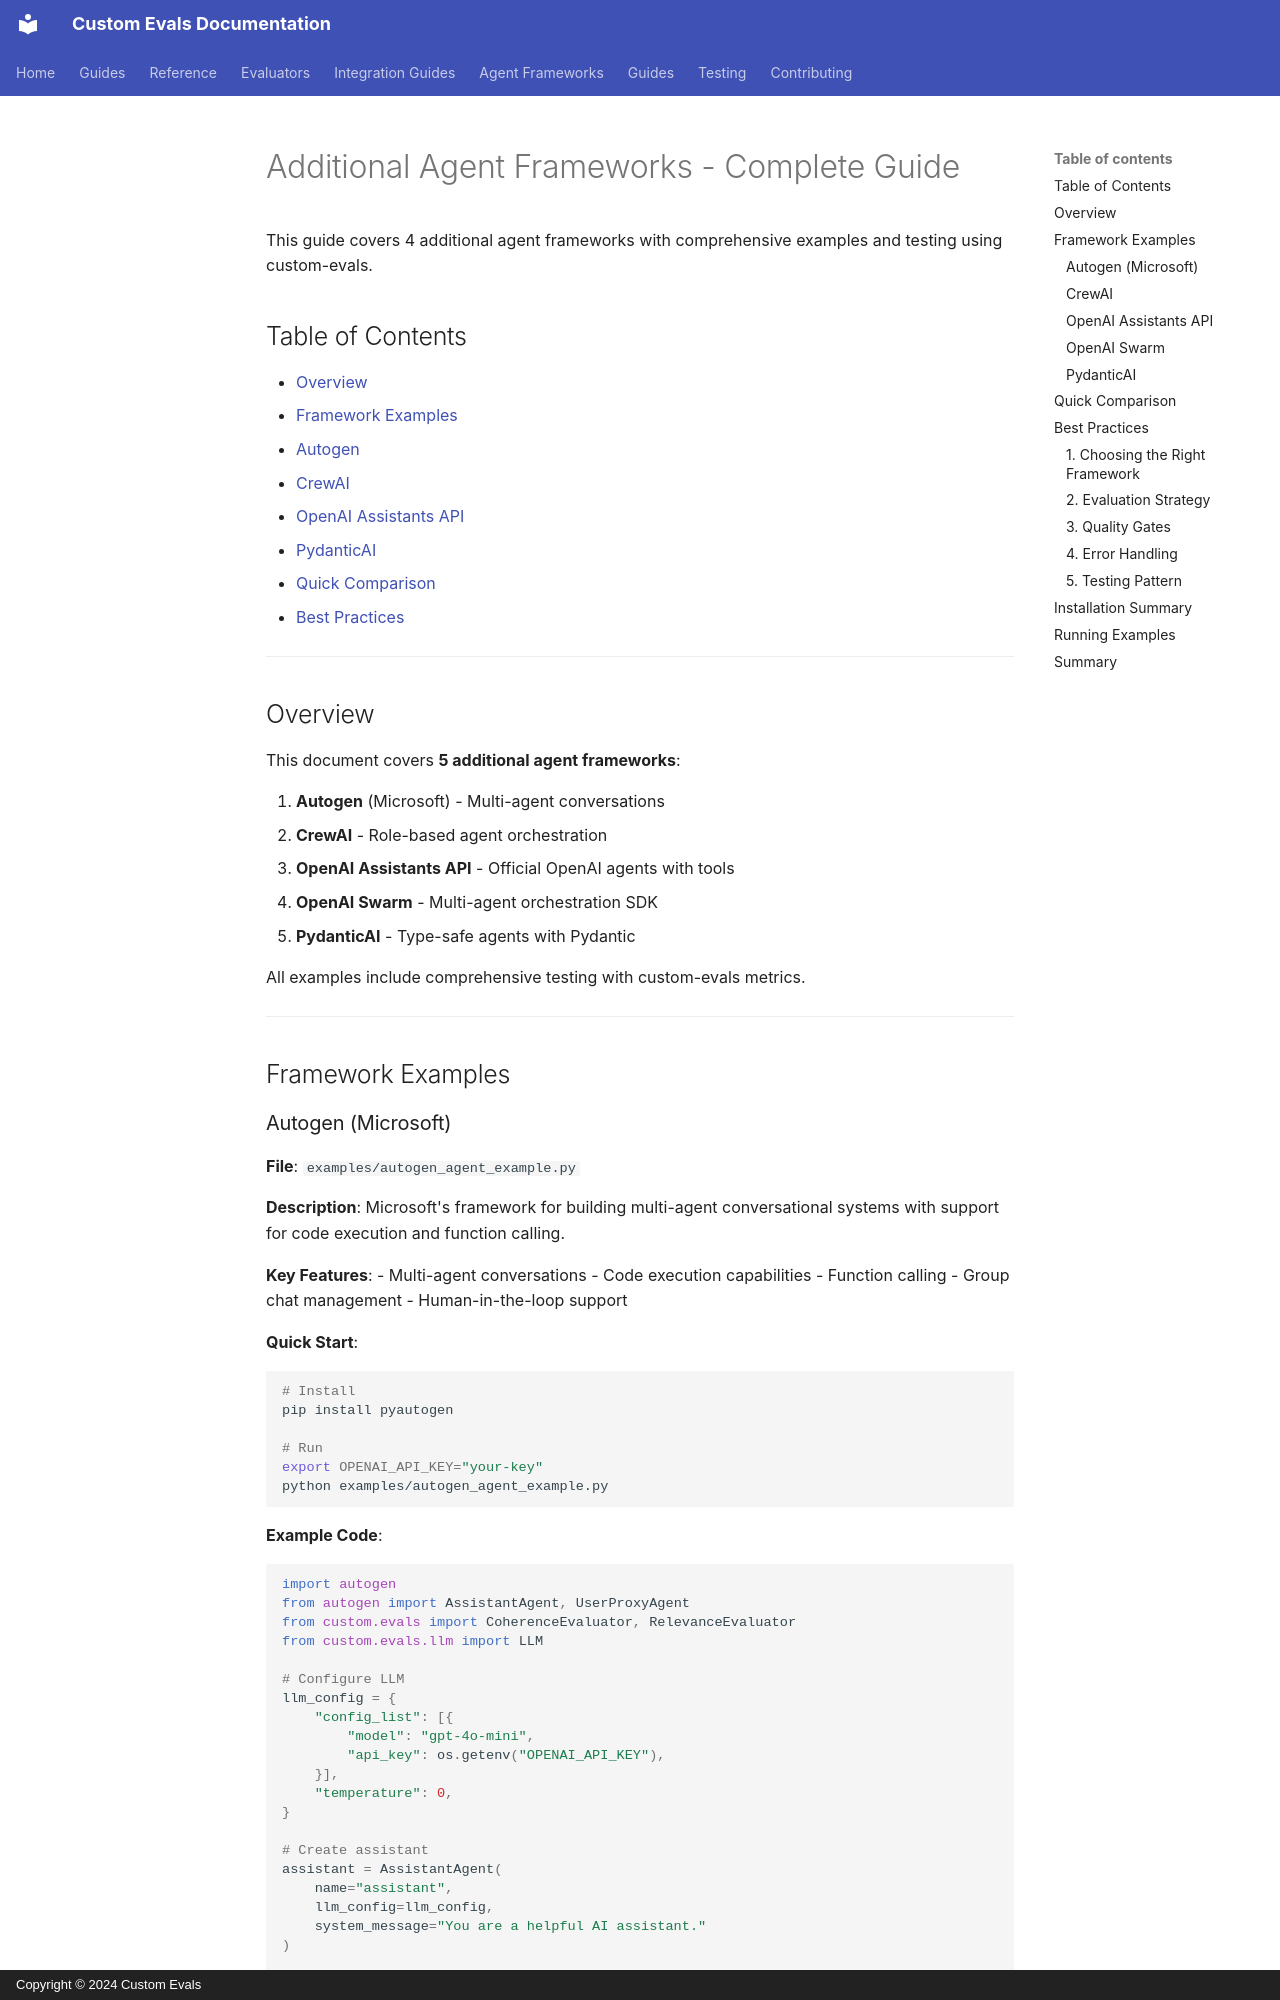

repository: anjijava16/cust-evals · page: ADDITIONAL_AGENT_FRAMEWORKS/index.html · generator: mkdocs · copyright: Copyright © 2024 Custom Evals

# Additional Agent Frameworks - Complete Guide

This guide covers 4 additional agent frameworks with comprehensive examples and testing using custom-evals.

## Table of Contents

- [Overview](#overview)
- [Framework Examples](#framework-examples)
  - [Autogen](#autogen-microsoft)
  - [CrewAI](#crewai)
  - [OpenAI Assistants API](#openai-assistants-api)
  - [PydanticAI](#pydanticai)
- [Quick Comparison](#quick-comparison)
- [Best Practices](#best-practices)

---

## Overview

This document covers **5 additional agent frameworks**:

1. **Autogen** (Microsoft) - Multi-agent conversations
2. **CrewAI** - Role-based agent orchestration
3. **OpenAI Assistants API** - Official OpenAI agents with tools
4. **OpenAI Swarm** - Multi-agent orchestration SDK
5. **PydanticAI** - Type-safe agents with Pydantic

All examples include comprehensive testing with custom-evals metrics.

---

## Framework Examples
